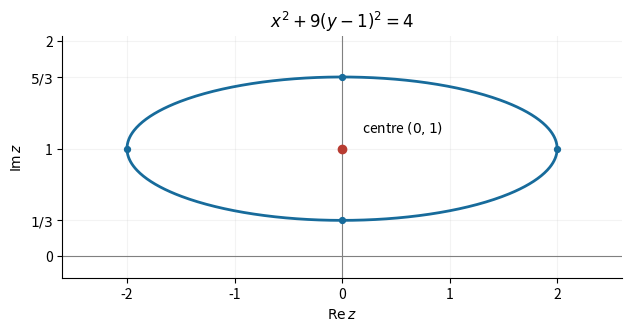

This chart was generated by the following Python code: (Note: this script raises an exception after producing the figure.)
"""Original Q11 ellipse; Python 3.14, NumPy and Matplotlib from root pyproject.

Writes the PNG basename in the current working directory.
"""
from pathlib import Path

import matplotlib
matplotlib.use("Agg")
import matplotlib.pyplot as plt
import numpy as np


def main():
    t = np.linspace(0, 2*np.pi, 600)
    fig, ax = plt.subplots(figsize=(6.2, 3.9), layout="constrained")
    fig.set_facecolor("white")
    ax.plot(2*np.cos(t), 1+(2/3)*np.sin(t), color="#176b9b", lw=2)
    ax.axhline(0, color="0.5", lw=0.8)
    ax.axvline(0, color="0.5", lw=0.8)
    ax.scatter([0], [1], color="#b83c32", zorder=4)
    ax.annotate("centre $(0,1)$", (0, 1), xytext=(14, 12), textcoords="offset points")
    ax.scatter([-2, 2, 0, 0], [1, 1, 1/3, 5/3], s=18, color="#176b9b", zorder=4)
    ax.set(xlim=(-2.6, 2.6), ylim=(-0.2, 2.05), aspect="equal", xlabel="$\\mathrm{Re}\\,z$",
           ylabel="$\\mathrm{Im}\\,z$", title="$x^2+9(y-1)^2=4$")
    ax.set_xticks([-2, -1, 0, 1, 2])
    ax.set_yticks([0, 1/3, 1, 5/3, 2], ["0", "$1/3$", "1", "$5/3$", "2"])
    ax.grid(alpha=0.15)
    ax.spines[["top", "right"]].set_visible(False)
    fig.savefig(Path(__file__).with_suffix(".png").name, dpi=150, facecolor="white")
    plt.close(fig)


if __name__ == "__main__":
    main()
